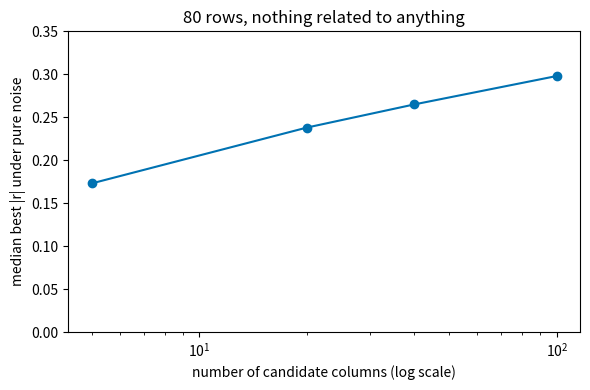
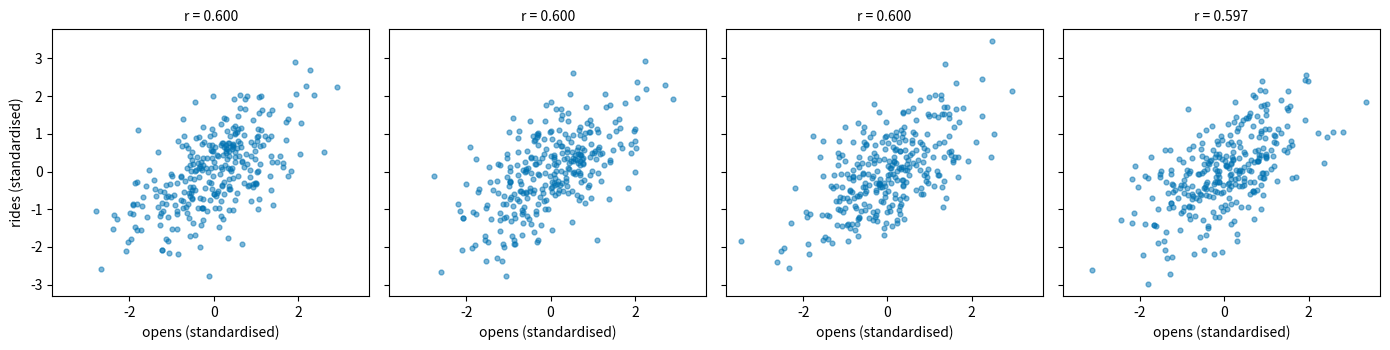

Reproduce these figures in Python, in order.
import matplotlib.pyplot as plt
import numpy as np
import pandas as pd

rng = np.random.default_rng(7)
n = 200
old = rng.normal(47.0, 11.0, n).round(1)
new = rng.normal(41.0, 11.0, n).round(1)

gen = np.random.default_rng(53)
months = 36
rentals = 100 + np.cumsum(gen.normal(2.0, 6.0, months))
permits = 20 + np.cumsum(gen.normal(0.6, 2.5, months))

noise_rng = np.random.default_rng(42)
n_days, n_candidates = 80, 40
candidates = noise_rng.normal(0, 1, (n_days, n_candidates))
satisfaction = noise_rng.normal(0, 1, n_days)


def best_abs_r(matrix, target):
    ms = (matrix - matrix.mean(0)) / matrix.std(0)
    ts = (target - target.mean()) / target.std()
    return np.abs(ms.T @ ts / len(target))


print("setup complete: old, new, rentals, permits, candidates, satisfaction, best_abs_r")

for k in [1, 5, 10, 20]:
    print("looks: %2d   P(at least one |r| > 0.181) = %.3f" % (k, 1 - 0.9 ** k))

for label, sd in [("P", 2.0), ("Q", 15.0)]:
    print("dataset %s: gap 4.0 min, sd %.1f  ->  gap / sd = %.2f" % (label, sd, 4.0 / sd))

def overlap_report(a, b, name_a="a", name_b="b"):
    a, b = np.asarray(a), np.asarray(b)
    diff = a.mean() - b.mean()
    beyond = (b > a.mean()).mean()
    wins = (b[:, None] < a[None, :]).mean()
    print(f"{name_a} mean {a.mean():.2f}   {name_b} mean {b.mean():.2f}   difference {diff:.2f}")
    print(f"  share of '{name_b}' beyond '{name_a}' mean".ljust(44) + f": {beyond:.3f}")
    print("  P(random second beats random first)".ljust(44) + f": {wins:.3f}")
    print("  difference / pooled sd".ljust(44)
          + f": {diff / np.sqrt((a.var() + b.var()) / 2):.2f}")


overlap_report(old, new, "old rack", "new rack")

print()
tight = np.random.default_rng(5)
overlap_report(tight.normal(47.0, 1.5, n), tight.normal(41.0, 1.5, n),
               "old (tight)", "new (tight)")

rows = []
for k in [5, 20, 40, 100]:
    s = np.random.default_rng(100 + k)
    vals = [best_abs_r(s.normal(0, 1, (80, k)), s.normal(0, 1, 80)).max() for _ in range(1500)]
    rows.append({"candidates": k, "median best |r|": round(float(np.median(vals)), 3),
                 "90th pct": round(float(np.quantile(vals, 0.9)), 3)})

table = pd.DataFrame(rows)
print(table.to_string(index=False))

fig, ax = plt.subplots(figsize=(6, 4))
ax.plot(table["candidates"], table["median best |r|"], "o-", color="#0072B2")
ax.set_xscale("log")
ax.set_xlabel("number of candidate columns (log scale)")
ax.set_ylabel("median best |r| under pure noise")
ax.set_title("80 rows, nothing related to anything")
ax.set_ylim(0, 0.35)
plt.tight_layout()
plt.show()

def trend_check(x, y, name_x="x", name_y="y"):
    x, y = np.asarray(x), np.asarray(y)
    r_lev = np.corrcoef(x, y)[0, 1]
    r_chg = np.corrcoef(np.diff(x), np.diff(y))[0, 1]
    print(f"{name_x} vs {name_y}:  levels {r_lev:+.3f}   changes {r_chg:+.3f}")
    if abs(r_lev - r_chg) > 0.5:
        print("  WARNING: the levels correlation is mostly a shared trend.")
        print("           Report the change correlation, or difference the series first.")


trend_check(rentals, permits, "rentals", "permits")

print()
# A genuinely related pair: the second series is built FROM the first.
h = np.random.default_rng(8)
base = 100 + np.cumsum(h.normal(2.0, 6.0, months))
responds = 30 + 0.35 * base + h.normal(0, 1.2, months)
trend_check(base, responds, "base", "responds")

print("tests: 200 at a 5% threshold")
print("expected hits if nothing is related : %.0f" % (200 * 0.05))
print("observed hits                       : 11")

M = 300
b = 1 / 3

g1 = np.random.default_rng(52)
x_a = g1.normal(0, 1, M)
y_a = 0.60 * x_a + g1.normal(0, 0.80, M)          # opens -> rides

g2 = np.random.default_rng(52)
y_b = g2.normal(0, 1, M)
x_b = 0.60 * y_b + g2.normal(0, 0.80, M)          # rides -> opens

g3 = np.random.default_rng(17)
keen = g3.normal(0, 1, M)
x_c = 0.90 * keen + g3.normal(0, 0.7348, M)       # common cause
y_c = 0.90 * keen + g3.normal(0, 0.7348, M)

g4 = np.random.default_rng(61)                    # each raises the other
e_x, e_y = g4.normal(0, 1, M), g4.normal(0, 1, M)
x_d = (e_x + b * e_y) / (1 - b * b)
y_d = (e_y + b * e_x) / (1 - b * b)

four = {"opens -> rides": (x_a, y_a), "rides -> opens": (x_b, y_b),
        "common cause": (x_c, y_c), "each raises the other": (x_d, y_d)}

for label, (x, y) in four.items():
    print("%-24s r = %.3f" % (label, np.corrcoef(x, y)[0, 1]))

fig, axes = plt.subplots(1, 4, figsize=(14, 3.6), sharex=True, sharey=True)
for ax, (label, (x, y)) in zip(axes, four.items()):
    xs = (x - x.mean()) / x.std()
    ys = (y - y.mean()) / y.std()
    ax.scatter(xs, ys, s=12, alpha=0.5, color="#0072B2")
    ax.set_title(f"r = {np.corrcoef(x, y)[0, 1]:.3f}", fontsize=10)
    ax.set_xlabel("opens (standardised)")
axes[0].set_ylabel("rides (standardised)")
plt.tight_layout()
plt.show()

effects = pd.DataFrame({
    "world": list(four.keys()),
    "r": [round(float(np.corrcoef(x, y)[0, 1]), 3) for x, y in four.values()],
    "effect of forcing opens up by 1": [0.60, 0.00, 0.00, round(b, 3)],
})
print(effects.to_string(index=False))
